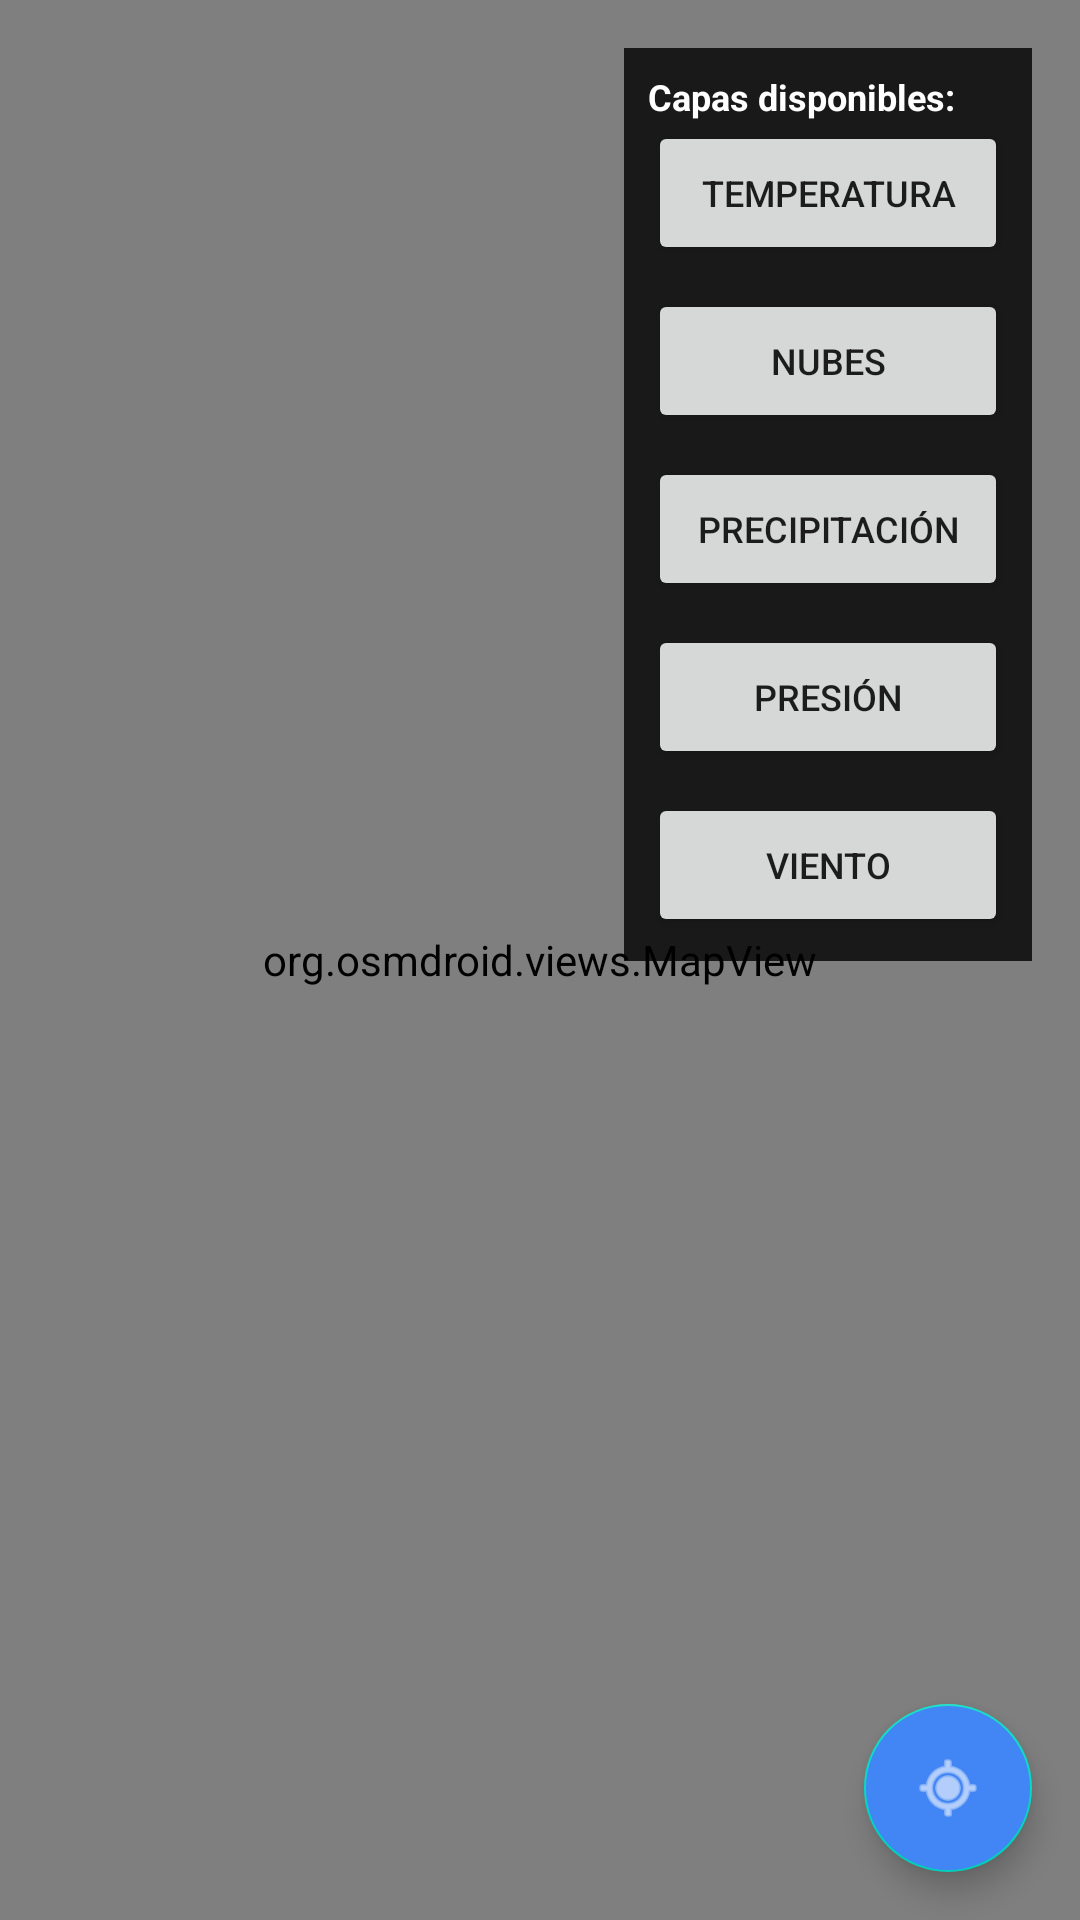

Layout XML and referenced resources for this Android screen:
<!-- AndroidManifest.xml: application theme Theme.MeteoApp -->
<!-- res/layout/activity_mapa_calor.xml -->
<?xml version="1.0" encoding="utf-8"?>
<RelativeLayout xmlns:android="http://schemas.android.com/apk/res/android"
    android:layout_width="match_parent"
    android:layout_height="match_parent">

    
    <org.osmdroid.views.MapView
        android:id="@+id/mapView"
        android:layout_width="match_parent"
        android:layout_height="match_parent" />

    


    <LinearLayout
        android:layout_width="wrap_content"
        android:layout_height="wrap_content"
        android:layout_alignParentTop="true"
        android:layout_alignParentEnd="true"
        android:layout_margin="16dp"
        android:background="#CC000000"
        android:orientation="vertical"
        android:padding="8dp">

        <TextView
            android:layout_width="wrap_content"
            android:layout_height="wrap_content"
            android:text="Capas disponibles:"
            android:textColor="@android:color/white"
            android:textSize="12sp"
            android:textStyle="bold" />


        <Button
            android:id="@+id/btnTemperatura"
            android:layout_width="120dp"
            android:layout_height="48dp"
            android:layout_marginBottom="8dp"
            android:text="Temperatura"
            android:textSize="12sp" />

        <Button
            android:id="@+id/btnNubes"
            android:layout_width="120dp"
            android:layout_height="48dp"
            android:layout_marginBottom="8dp"
            android:text="Nubes"
            android:textSize="12sp" />

        <Button
            android:id="@+id/btnPrecipitacion"
            android:layout_width="120dp"
            android:layout_height="48dp"
            android:layout_marginBottom="8dp"
            android:text="Precipitación"
            android:textSize="12sp" />

        <Button
            android:id="@+id/btnPresion"
            android:layout_width="120dp"
            android:layout_height="48dp"
            android:layout_marginBottom="8dp"
            android:text="Presión"
            android:textSize="12sp" />

        <Button
            android:id="@+id/btnViento"
            android:layout_width="120dp"
            android:layout_height="48dp"
            android:text="Viento"
            android:textSize="12sp" />

    </LinearLayout>

    <com.google.android.material.floatingactionbutton.FloatingActionButton
        android:id="@+id/btnUbicacion"
        android:layout_width="wrap_content"
        android:layout_height="wrap_content"
        android:layout_alignParentBottom="true"
        android:layout_alignParentEnd="true"
        android:layout_margin="16dp"
        android:src="@android:drawable/ic_menu_mylocation"
        android:contentDescription="Mi ubicación"
        android:backgroundTint="#4285F4"
        android:tint="@android:color/white" />

</RelativeLayout>
<!-- resources referenced by this layout -->
<resources>
  <style name="Theme.MeteoApp" parent="Theme.AppCompat.Light.NoActionBar">
          
          <item name="colorPrimary">@color/purple_500</item>
          <item name="colorPrimaryDark">@color/purple_700</item>
          <item name="colorAccent">@color/teal_200</item>
  
          <item name="windowActionBar">false</item>
          <item name="windowNoTitle">true</item>
      </style>
  <color name="purple_500">#FF6200EE</color>
  <color name="purple_700">#FF3700B3</color>
  <color name="teal_200">#FF03DAC5</color>
</resources>
